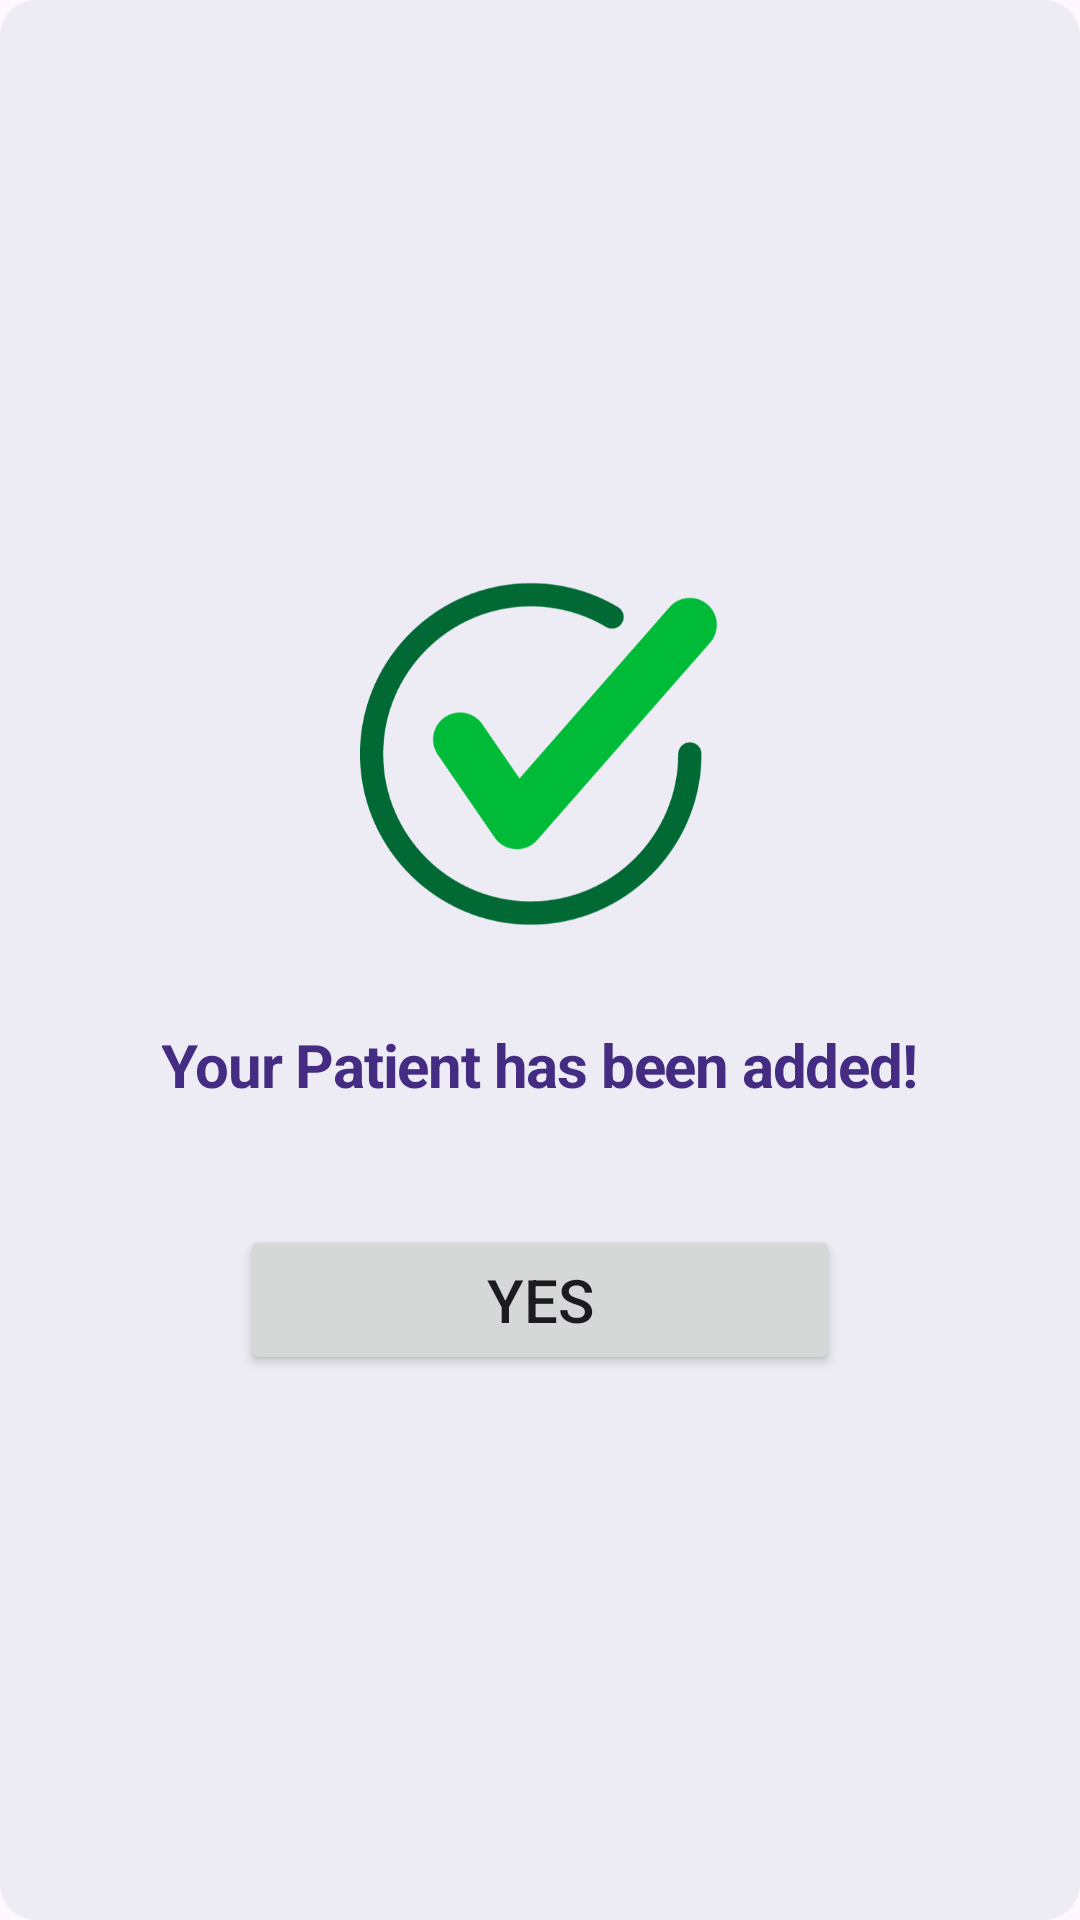

Produce the Android XML layout that renders to this screen, including the resource entries it uses.
<!-- AndroidManifest.xml: application theme Theme.ElderCare -->
<!-- res/layout/activity_caregiver_success.xml -->
<LinearLayout xmlns:android="http://schemas.android.com/apk/res/android"
    android:layout_width="match_parent"
    android:layout_height="match_parent"
    android:orientation="vertical"
    android:gravity="center"
    android:padding="0dp"
    android:background="@drawable/rounded_corners_elder_cards">

    
    <ImageView
        android:id="@+id/successImageView"
        android:layout_width="180dp"
        android:layout_height="120dp"
        android:layout_gravity="center"
        android:contentDescription="@string/success_image"
        android:layout_marginTop="30dp"
        android:layout_marginBottom="30dp"
        android:src="@drawable/success" />

    <TextView
        android:id="@+id/patientAdded"
        android:layout_width="wrap_content"
        android:layout_height="wrap_content"
        android:maxLines="1"
        android:layout_gravity="center"
        android:layout_marginBottom="20dp"
        android:layout_marginRight="20dp"
        android:layout_marginLeft="20dp"
        android:text="@string/your_patient_has_been_added"
        android:textAppearance="@style/your_patients"
        android:textSize="20sp" />

    <Button
        android:id="@+id/confirm_button"
        android:layout_width="200dp"
        android:layout_height="50dp"
        android:layout_gravity="center"
        android:textSize="20sp"
        android:layout_margin="20dp"
        android:text="@string/yes_confirmation" />
</LinearLayout>
<!-- resources referenced by this layout -->
<resources>
  <!-- drawable rounded_corners_elder_cards (drawable) -->
  <?xml version="1.0" encoding="utf-8"?>
  <shape xmlns:android="http://schemas.android.com/apk/res/android">
      <solid android:color="@color/light_gray"/> 
      <corners android:radius="12dp"/> 
  </shape>
  <!-- drawable success: png bitmap (drawable, 26497 bytes) -->
  <string name="success_image" translatable="false">Success image checkbox</string>
  <string name="yes_confirmation">Yes</string>
  <string name="your_patient_has_been_added">Your Patient has been added!</string>
  <style name="your_patients">
          <item name="android:textSize">28sp</item>
          <item name="android:textStyle">bold</item>
          <item name="android:letterSpacing">-0.02</item>
          <item name="android:textColor">#432C81</item>
      </style>
  <style name="Theme.ElderCare" parent="Base.Theme.ElderCare" />
  <color name="light_gray">#EDECF4</color>
  <style name="Base.Theme.ElderCare" parent="Theme.Material3.DayNight.NoActionBar">
          
          
      </style>
</resources>
